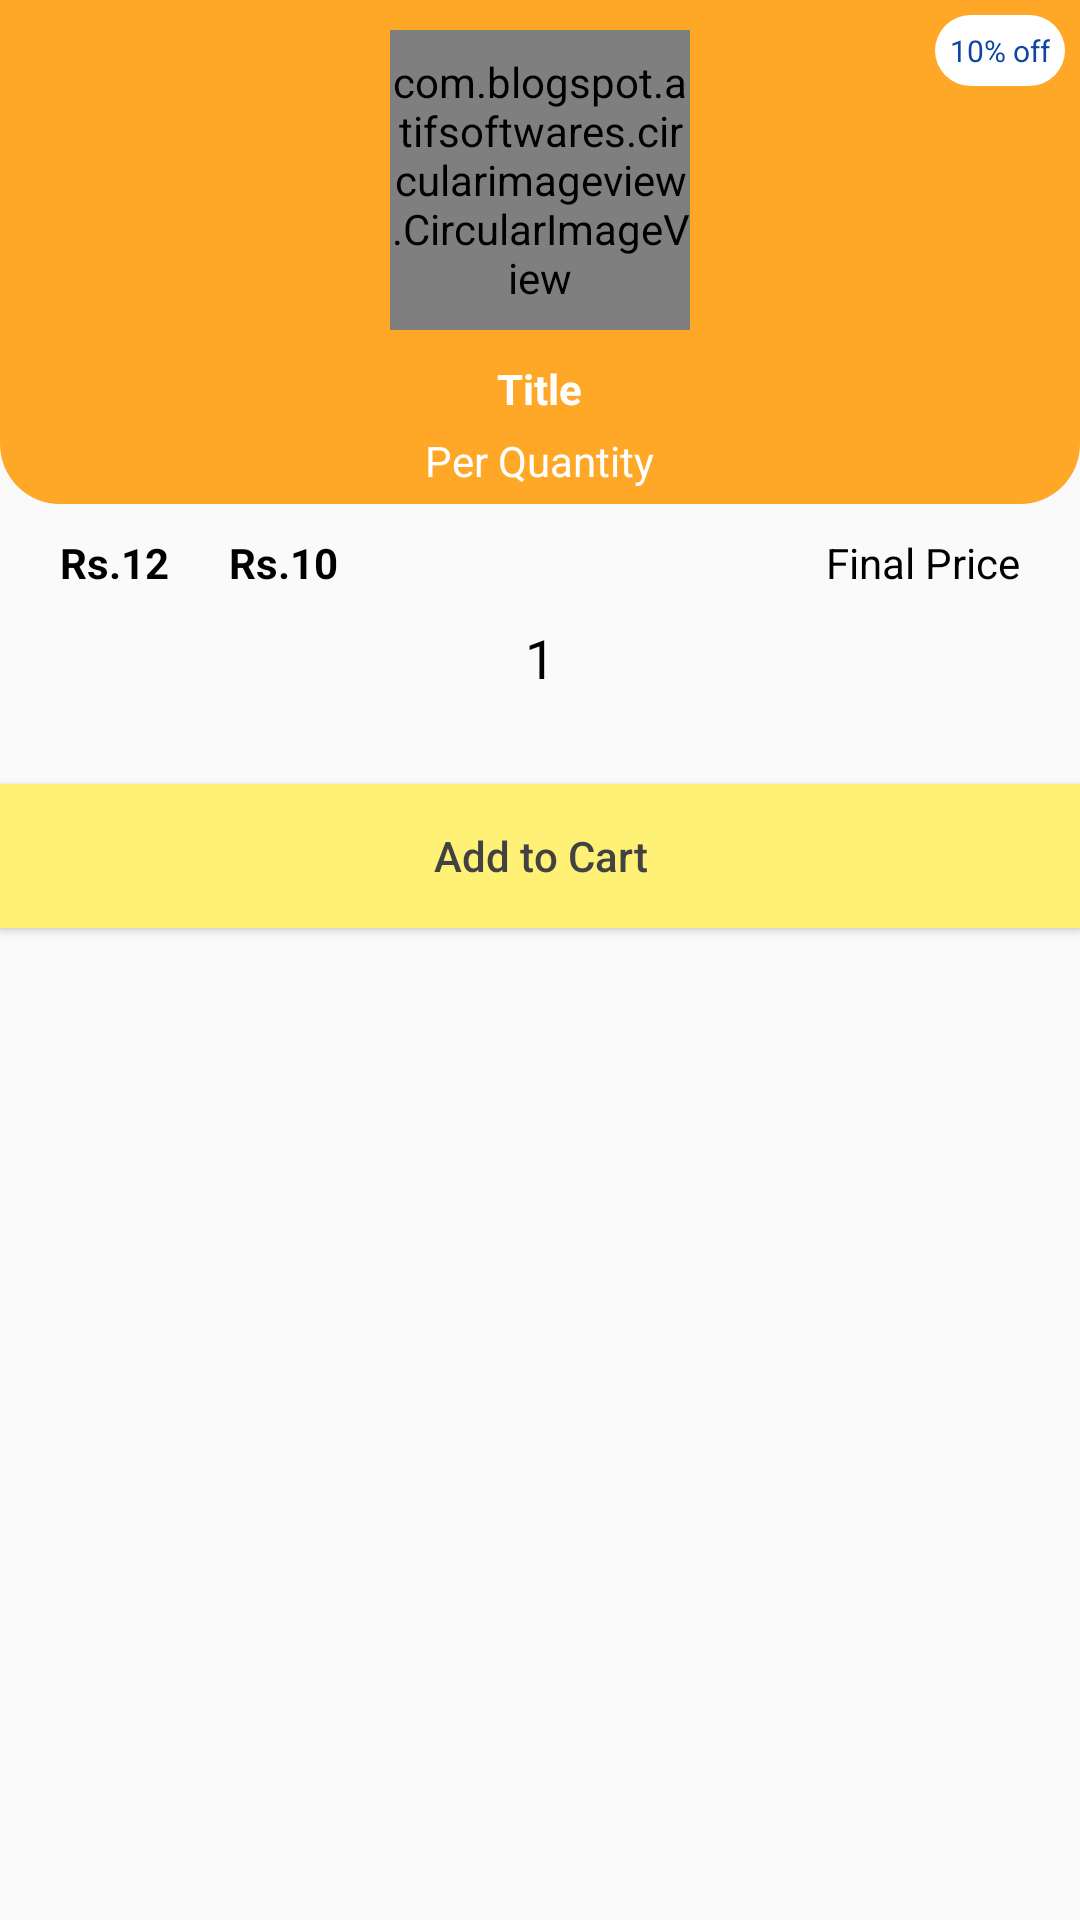

This screen was rendered from an Android layout file. Write that file and the resources it references.
<!-- AndroidManifest.xml: application theme Theme.AppCompat.Light.NoActionBar.FullScreen -->
<!-- res/layout/dialog_quantity.xml -->
<?xml version="1.0" encoding="utf-8"?>
<LinearLayout xmlns:android="http://schemas.android.com/apk/res/android"
    android:layout_width="match_parent"
    android:orientation="vertical"
    android:layout_height="wrap_content">
    <RelativeLayout
        android:layout_width="match_parent"
        android:layout_height="wrap_content"
        android:background="@drawable/sharp_rect01">
        <com.blogspot.atifsoftwares.circularimageview.CircularImageView
            android:layout_width="100dp"
            android:layout_height="100dp"
            android:id="@+id/productIv"
            android:layout_centerHorizontal="true"
            android:layout_marginTop="10dp"
            android:src="@drawable/ic_cart_grey"/>
        <TextView
            android:id="@+id/titleTV"
            android:layout_width="wrap_content"
            android:layout_height="wrap_content"
            android:layout_centerHorizontal="true"
            android:layout_below="@id/productIv"
            android:layout_marginTop="10dp"
            android:textStyle="bold"
            android:text="Title"
            android:textColor="@color/white"/>
        <TextView
            android:id="@+id/productQuantityTV"
            android:layout_width="wrap_content"
            android:layout_height="wrap_content"
            android:layout_centerHorizontal="true"
            android:layout_below="@id/titleTV"
            android:layout_marginTop="5dp"
            android:layout_marginBottom="5dp"
            android:text="Per Quantity"
            android:textColor="@color/white"/>
        <TextView
            android:id="@+id/discountNoteTV"
            android:layout_width="wrap_content"
            android:layout_height="wrap_content"
       android:layout_alignParentEnd="true"
            android:layout_margin="5dp"
           android:textSize="10sp"
            android:padding="5dp"
            android:background="@drawable/shape_rect04"
            android:text="10% off"
            android:textColor="@color/colorprimarydark"/>
    </RelativeLayout>
    <RelativeLayout
        android:layout_width="match_parent"
        android:layout_height="wrap_content"
        android:layout_marginStart="10dp"
        android:layout_marginEnd="10dp">
        <TextView
            android:id="@+id/originalPriceTV"
            android:layout_width="wrap_content"
            android:layout_height="wrap_content"
            android:padding="10dp"
            android:textAlignment="textStart"
            android:textStyle="bold"
            android:text="Rs.12"
            android:textColor="@color/black"/>
        <TextView
            android:id="@+id/discountPriceTV"
            android:layout_width="wrap_content"
            android:layout_height="wrap_content"
            android:padding="10dp"
            android:layout_toEndOf="@id/originalPriceTV"
            android:text="Rs.10"
            android:textStyle="bold"
            android:textAlignment="textStart"
            android:textColor="@color/black"/>
        <TextView
            android:id="@+id/finalTV"
            android:layout_width="wrap_content"
            android:layout_height="wrap_content"
            android:padding="10dp"
            android:layout_alignParentEnd="true"
            android:text="Final Price"
            android:textAlignment="textStart"
            android:textColor="@color/black"/>

    </RelativeLayout>
    <LinearLayout
        android:layout_width="match_parent"
        android:layout_height="wrap_content"
        android:orientation="horizontal"
        android:gravity="center_horizontal"
        android:layout_marginStart="10dp"
        android:layout_marginEnd="10dp">
        <ImageButton
            android:id="@+id/decrementbtn"
            android:layout_width="wrap_content"
            android:layout_height="wrap_content"
            android:layout_gravity="center_vertical"
            android:background="@null"
            android:src="@drawable/ic_decrement"/>
        <TextView
            android:id="@+id/quantityTV"
            android:layout_width="wrap_content"
            android:layout_height="wrap_content"
            android:text="1"
            android:layout_marginStart="5dp"
            android:layout_marginEnd="5dp"
            android:textSize="18sp"
            android:textColor="@color/black"/>
        <ImageButton
            android:id="@+id/incrementbtn"
            android:layout_width="wrap_content"
            android:layout_height="wrap_content"
            android:layout_gravity="center_vertical"
            android:background="@null"
            android:src="@drawable/ic_increment"/>

    </LinearLayout>
<Button
    android:id="@+id/continuebtn"
    android:layout_width="match_parent"
    android:layout_height="wrap_content"
    android:layout_marginTop="30dp"
    android:text="Add to Cart"

    android:textAllCaps="false"
    android:padding="5dp"
    android:textColor="@color/Grey03"
    android:background="@color/yellow01"/>

</LinearLayout>
<!-- resources referenced by this layout -->
<resources>
  <color name="Grey03">#424242</color>
  <color name="black">#FF000000</color>
  <color name="colorprimarydark">#0D47A1</color>
  <color name="white">#FFFFFFFF</color>
  <color name="yellow01">#FFF176</color>
  <!-- drawable ic_cart_grey (drawable) -->
  <vector android:height="24dp" android:tint="#5D5C5C"
      android:viewportHeight="24" android:viewportWidth="24"
      android:width="24dp" xmlns:android="http://schemas.android.com/apk/res/android">
      <path android:fillColor="@android:color/white" android:pathData="M11,9h2L13,6h3L16,4h-3L13,1h-2v3L8,4v2h3v3zM7,18c-1.1,0 -1.99,0.9 -1.99,2S5.9,22 7,22s2,-0.9 2,-2 -0.9,-2 -2,-2zM17,18c-1.1,0 -1.99,0.9 -1.99,2s0.89,2 1.99,2 2,-0.9 2,-2 -0.9,-2 -2,-2zM7.17,14.75l0.03,-0.12 0.9,-1.63h7.45c0.75,0 1.41,-0.41 1.75,-1.03l3.86,-7.01L19.42,4h-0.01l-1.1,2 -2.76,5L8.53,11l-0.13,-0.27L6.16,6l-0.95,-2 -0.94,-2L1,2v2h2l3.6,7.59 -1.35,2.45c-0.16,0.28 -0.25,0.61 -0.25,0.96 0,1.1 0.9,2 2,2h12v-2L7.42,15c-0.13,0 -0.25,-0.11 -0.25,-0.25z"/>
  </vector>
  <!-- drawable shape_rect04 (drawable) -->
  <?xml version="1.0" encoding="utf-8"?>
  <shape xmlns:android="http://schemas.android.com/apk/res/android"
      android:shape="rectangle">
      <solid android:color="#ffffff"/>
      <corners android:radius="20dp"/>
  
  
  
  </shape>
  <!-- drawable sharp_rect01 (drawable) -->
  <?xml version="1.0" encoding="utf-8"?>
  <shape xmlns:android="http://schemas.android.com/apk/res/android"
      android:shape="rectangle">
      <solid android:color="@color/main01"/>
      <corners android:bottomLeftRadius="20dp"
          android:bottomRightRadius="20dp"/>
  
  </shape>
  <style name="Theme.AppCompat.Light.NoActionBar.FullScreen" parent="@style/Theme.AppCompat.Light">
  <item name="windowNoTitle">true</item>
  <item name="windowActionBar">false</item>
  <item name="android:windowFullscreen">true</item>
  <item name="android:windowContentOverlay">@null</item>
  </style>
  <color name="main01">#ffa726</color>
</resources>
